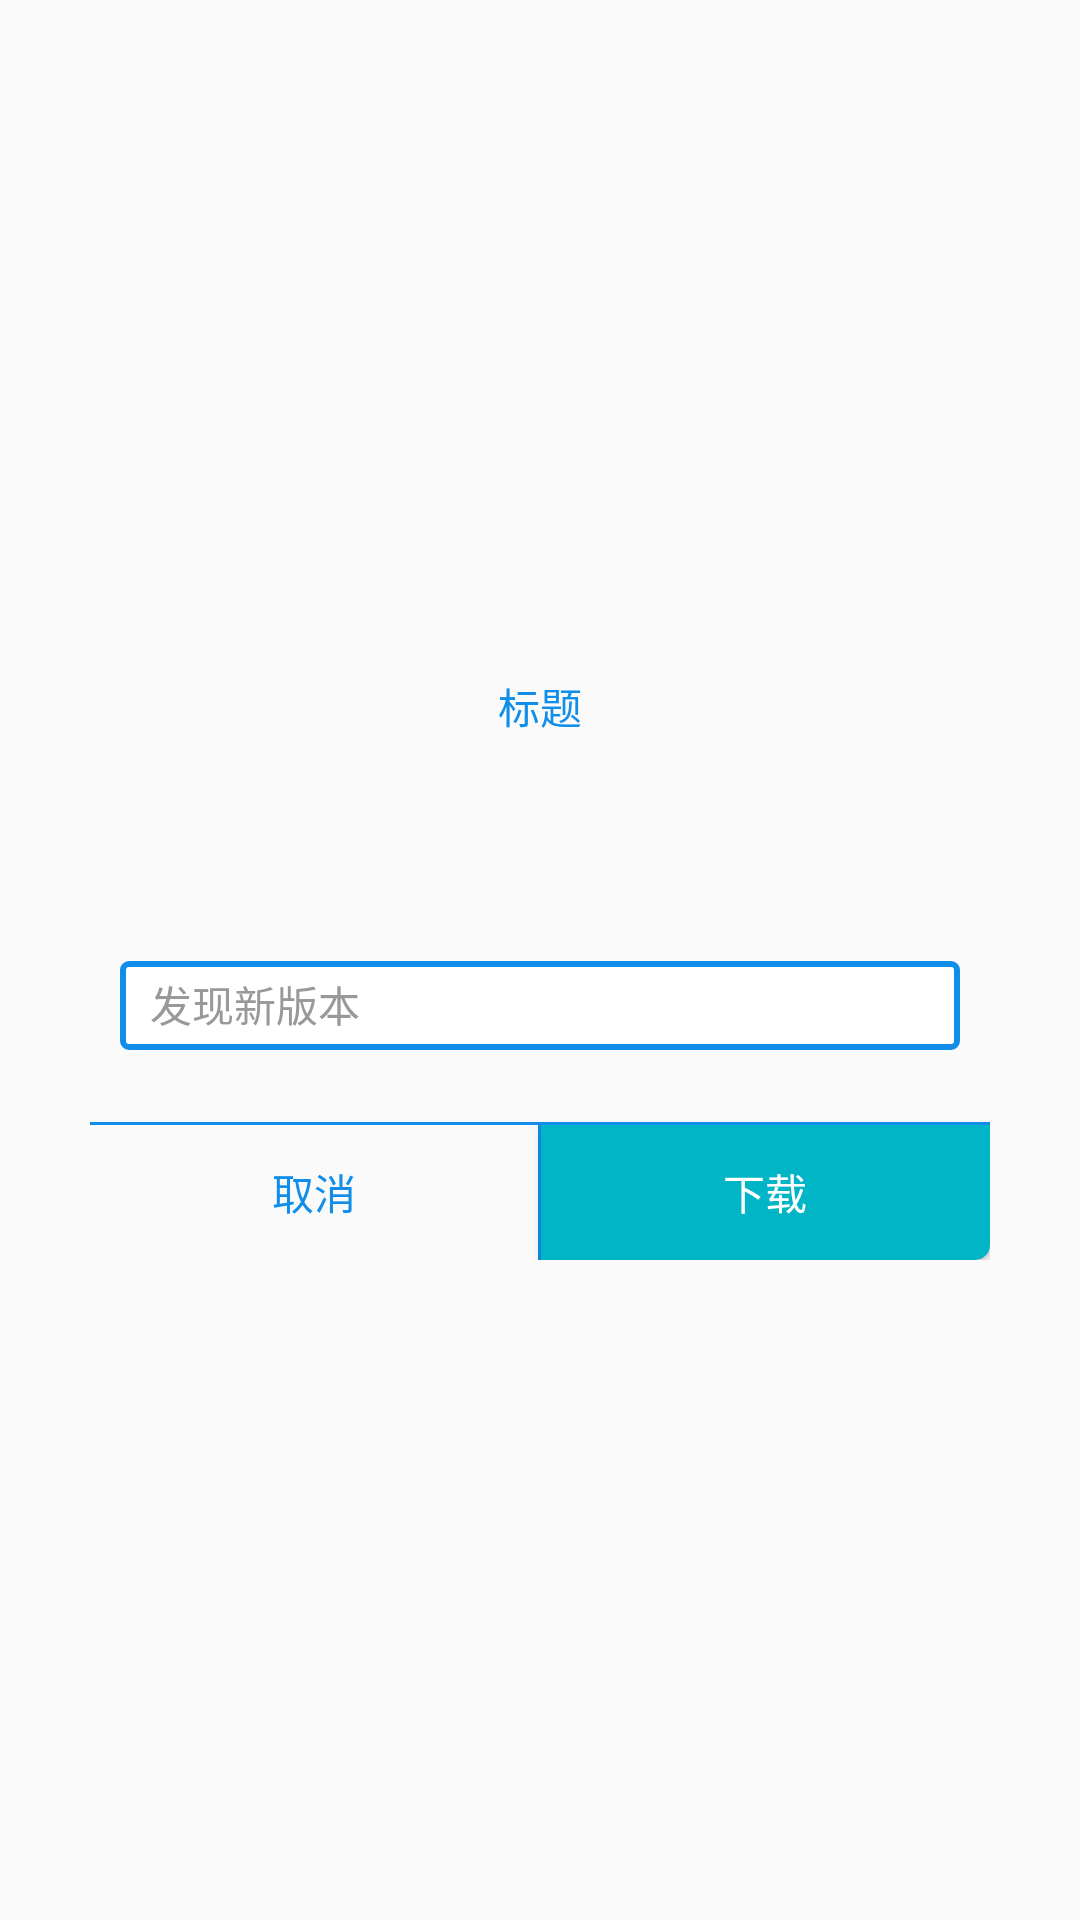

This screen was rendered from an Android layout file. Write that file and the resources it references.
<!-- AndroidManifest.xml: application theme AppTheme -->
<!-- res/layout/view_dialog_simple.xml -->
<LinearLayout
    xmlns:android="http://schemas.android.com/apk/res/android"
    android:layout_width="match_parent"
    android:layout_height="wrap_content"
    android:gravity="center"
    android:orientation="vertical"
    android:padding="30dp">

    <RelativeLayout
        android:layout_width="match_parent"
        android:layout_height="200dp"
        android:background="@drawable/rect">

        <TextView
            android:id="@+id/dia_simple_title"
            android:layout_width="wrap_content"
            android:layout_height="wrap_content"
            android:layout_centerHorizontal="true"
            android:layout_marginTop="5dp"
            android:text="标题"
            android:textColor="@color/default_blue"

            />

        <ImageView
            android:id="@+id/dia_simple_line_1"
            android:layout_width="fill_parent"
            android:layout_height="1dp"
            android:layout_below="@id/dia_simple_title"
            android:layout_marginTop="5dp"
            android:background="@color/default_blue"
            android:visibility="gone"
            />


        <LinearLayout
            android:id="@+id/dia_simple_ll"
            android:layout_width="fill_parent"
            android:layout_height="@dimen/px135"
            android:layout_alignParentBottom="true"
            android:orientation="horizontal">

            <Button
                android:id="@+id/dia_simple_cancel"
                android:layout_width="0dp"
                android:layout_height="match_parent"
                android:layout_weight="1"
                android:background="@null"
                android:maxLines="1"
                android:text="取消"
                android:textColor="@color/default_blue"
                android:textSize="14sp"
                />

            <ImageView
                android:id="@+id/dia_simple_line_v_3"
                android:layout_width="1dp"
                android:layout_height="@dimen/px135"
                android:background="@color/default_blue"
                />

            <Button
                android:id="@+id/dia_simple_sure"
                android:layout_width="0dp"
                android:layout_height="match_parent"
                android:layout_weight="1"
                android:background="@drawable/rect_regist_dialog"
                android:maxLines="1"
                android:text="下载"
                android:textColor="@color/white"
                android:textSize="14sp"/>
        </LinearLayout>

        <ImageView
            android:id="@+id/dia_simple_line_2"
            android:layout_width="fill_parent"
            android:layout_height="1dp"
            android:layout_above="@id/dia_simple_ll"
            android:background="@color/default_blue"
            />

        <RelativeLayout
            android:layout_width="match_parent"
            android:layout_height="match_parent"
            android:layout_above="@id/dia_simple_ll"
            android:layout_below="@id/dia_simple_line_1"
            android:gravity="center"
            >

            <ImageView
                android:id="@+id/dia_simple_img"
                android:layout_width="50dp"
                android:layout_height="50dp"
                android:layout_centerInParent="true"
                android:src="@drawable/iamge_java"
                />

            <TextView
                android:id="@+id/dia_simple_msg"
                android:layout_width="match_parent"
                android:layout_height="wrap_content"
                android:layout_below="@id/dia_simple_img"
                android:layout_marginTop="@dimen/dp10"
                android:gravity="center"
                android:text="确定解散小组？\n小组解散将不可恢复！"
                android:textColor="@color/default_gray"
                android:textSize="12sp"

                />

            <EditText
                android:id="@+id/dia_simple_edt"
                android:layout_width="match_parent"
                android:layout_height="50dp"
                android:layout_below="@id/dia_simple_img"
                android:layout_centerInParent="true"
                android:layout_marginBottom="@dimen/px15"
                android:layout_marginLeft="@dimen/dp10"
                android:layout_marginRight="@dimen/dp10"
                android:layout_marginTop="@dimen/px15"
                android:background="@drawable/rect_round_rim_blue"
                android:hint="发现新版本"
                android:inputType="text"
                android:paddingBottom="@dimen/px15"
                android:paddingLeft="@dimen/dp10"
                android:paddingTop="@dimen/px15"
                android:textColor="@color/default_black"
                android:textColorHint="#999999"
                android:textSize="14sp"
                />
        </RelativeLayout>
    </RelativeLayout>
</LinearLayout>
<!-- resources referenced by this layout -->
<resources>
  <color name="default_black">#21211d</color>
  <color name="default_blue">#108ee9</color>
  <color name="default_gray">#666666</color>
  <color name="white">#ffffff</color>
  <dimen name="dp10">10dp</dimen>
  <dimen name="px135">135px</dimen>
  <dimen name="px15">15px</dimen>
  <!-- drawable rect_regist_dialog (drawable) -->
  <?xml version="1.0" encoding="UTF-8"?>
       <shape xmlns:android="http://schemas.android.com/apk/res/android"
           android:shape="rectangle" >
  
           
          <solid android:color="#01b5c6" />
           
          
  
          <corners android:topLeftRadius="0dp"
              android:topRightRadius="0dp"
              android:bottomLeftRadius="0dp"
              android:bottomRightRadius="5dp"/>
       </shape>
  <!-- drawable rect_round_rim_blue (drawable) -->
  <?xml version="1.0" encoding="utf-8"?>
  <layer-list xmlns:android="http://schemas.android.com/apk/res/android">
  
      <item>
          <shape android:shape="rectangle">
              <stroke
                  android:width="2dp"
                  android:color="@color/default_blue"/>
  
              <solid android:color="@color/white"/>
  
              <corners
                  android:radius="2dp"/>
  
              <padding
                  android:bottom="0dp"
                  android:left="0dp"
                  android:right="0dp"
                  android:top="0dp"/>
          </shape>
      </item>
  
  </layer-list>
  <style name="AppTheme" parent="Theme.AppCompat.Light.NoActionBar">
          
          <item name="colorPrimary">@color/colorPrimary</item>
          
          <item name="colorPrimaryDark">#f2f2f2f2</item>
          <item name="colorAccent">@color/default_blue</item>
          <item name="colorControlActivated">@color/default_blue</item>
          
          <item name="android:windowFullscreen">false</item>
          
          <item name="android:windowNoTitle">true</item>
          <item name="android:windowActionBar">false</item>
      </style>
  <color name="colorPrimary">#3F51B5</color>
</resources>
